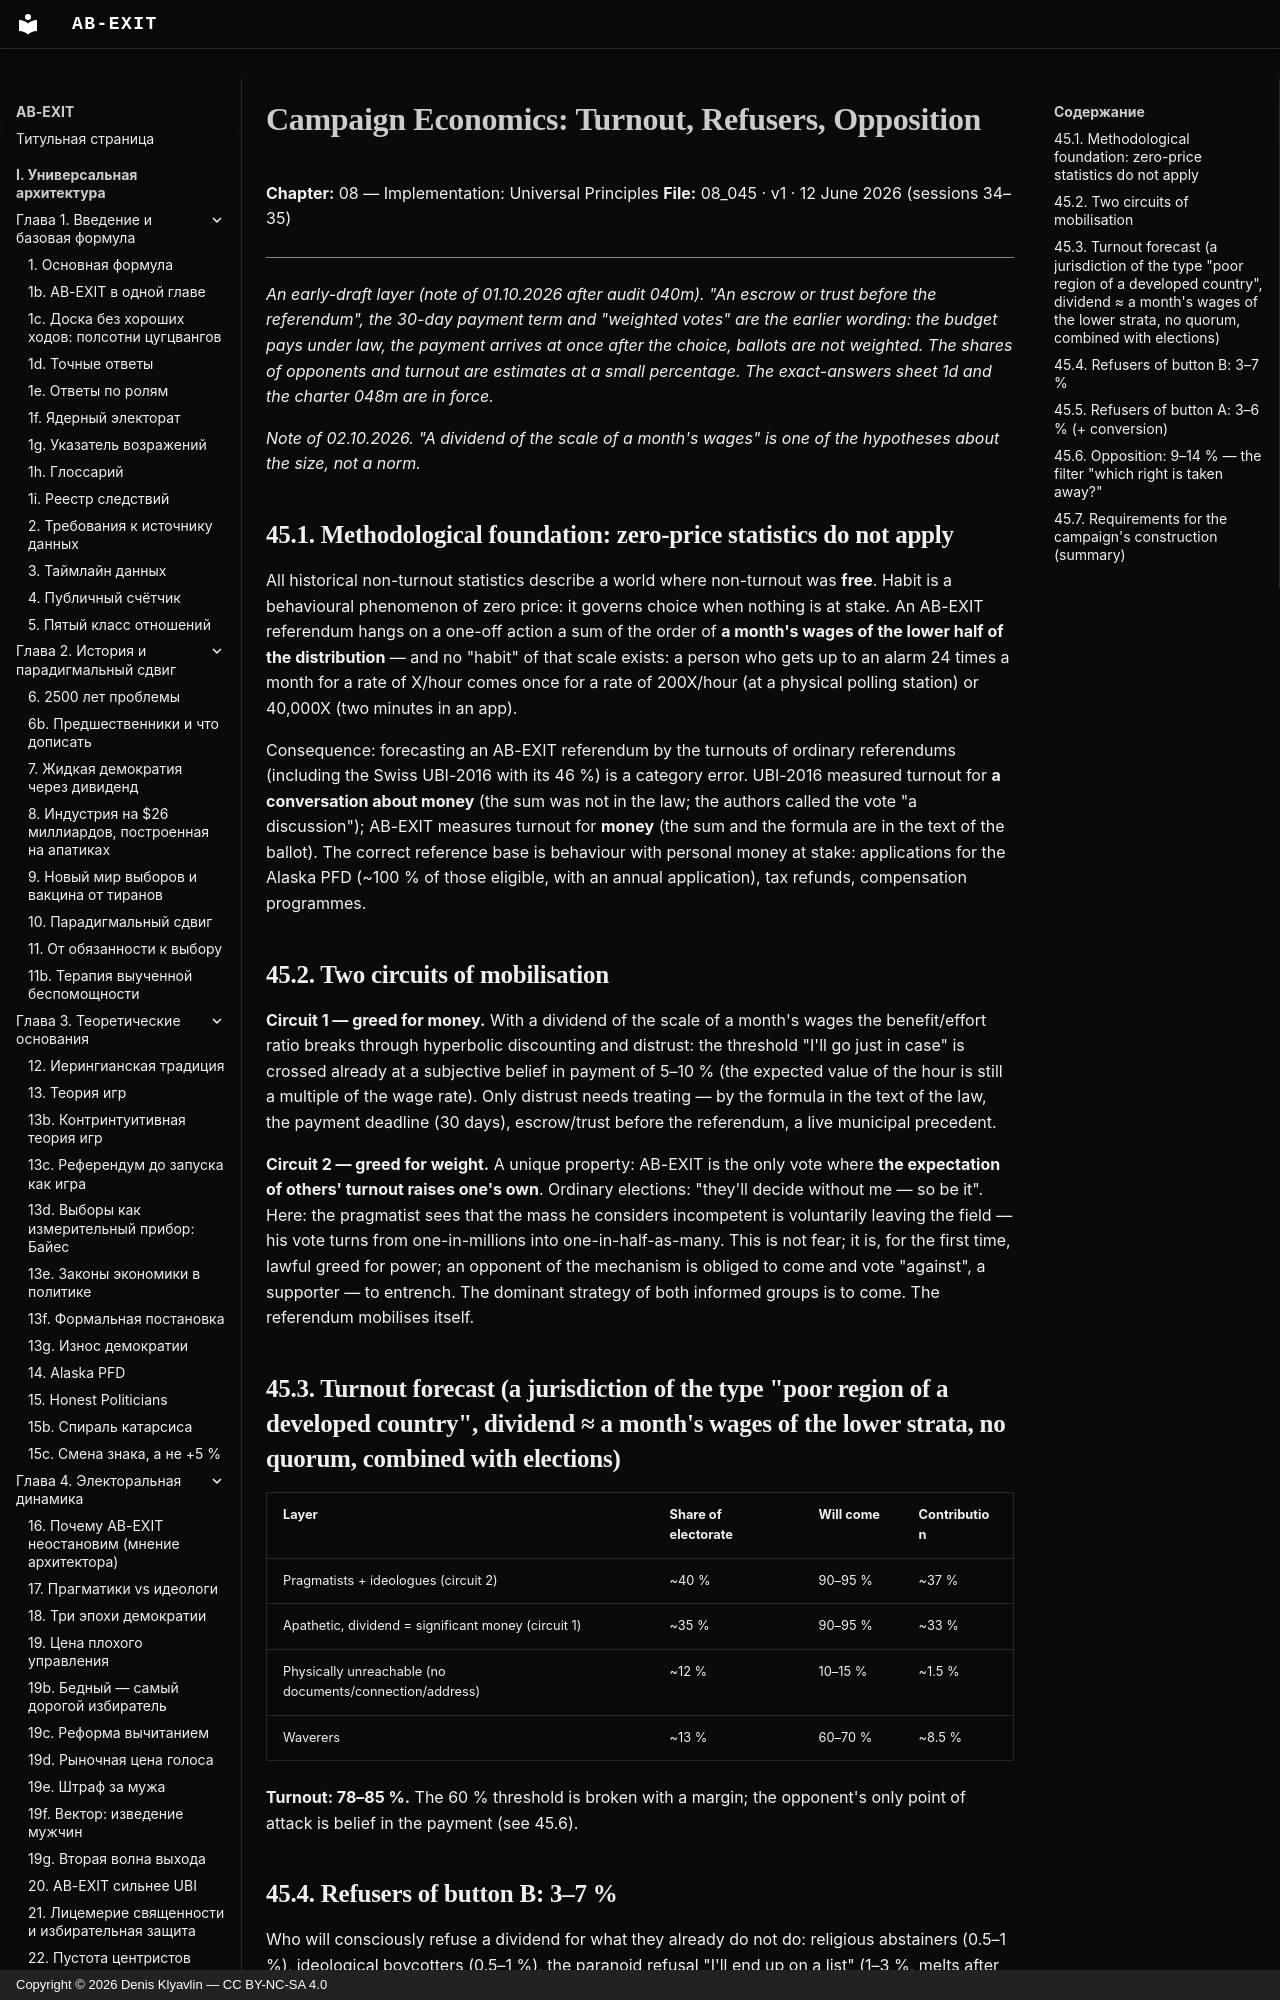

repository: Denis-Kliavlin/ab-exit · page: 08-implementation/045-campaign-economics.en/index.html · generator: mkdocs · copyright: Copyright © 2026 Denis Klyavlin — CC BY-NC-SA 4.0

# Campaign Economics: Turnout, Refusers, Opposition

**Chapter:** 08 — Implementation: Universal Principles
**File:** 08_045 · v1 · 12 June 2026 (sessions 34–35)

---

*An early-draft layer (note of 01.10.2026 after audit 040m). "An escrow or trust before the referendum", the 30-day payment term and "weighted votes" are the earlier wording: the budget pays under law, the payment arrives at once after the choice, ballots are not weighted. The shares of opponents and turnout are estimates at a small percentage. The exact-answers sheet 1d and the charter 048m are in force.*

*Note of 02.10.2026. "A dividend of the scale of a month's wages" is one of the hypotheses about the size, not a norm.*
